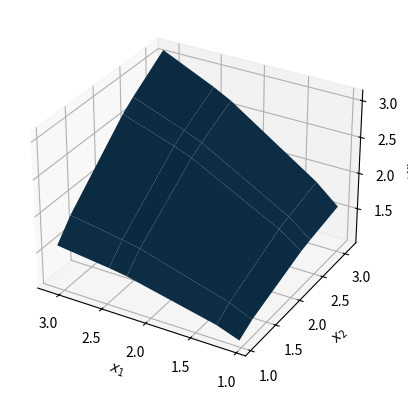
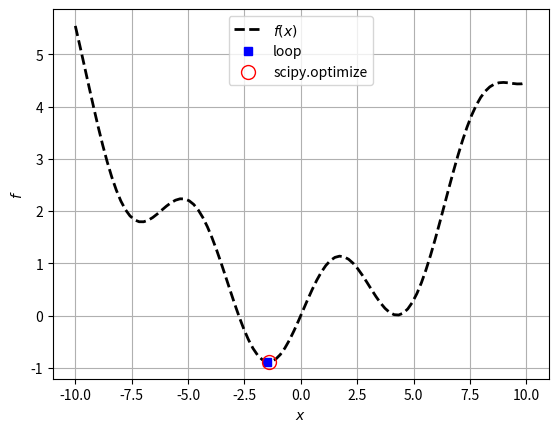

Here is the Python script that generated these plots, in order:
#%% Change working directory from the workspace root to the ipynb file location. Turn this addition off with the DataScience.changeDirOnImportExport setting
import os
try:
	os.chdir(os.path.join(os.getcwd(), '..\..\Exercise_IP\PS1_IP'))
	print(os.getcwd())
except:
	pass
#%% [markdown]
# # Problem set 1: Solving the consumer problem
#%% [markdown]
# In this first problem set, we will take a look at solving the canonical utility maximization problem for the consumer.  
# 
# * **Problem set structure:** Each problem set consists of tasks and problems. _Tasks_ train you in using specific techniques, while _problems_ train you in solving actual economic problems. Each problem set also contains solutions in hidden cells. *You should really try to solve the tasks and problems on your own before looking at the answers!*
# 
# * **Multiple solutions:** Within the field of numerical analysis there is often many more than one way of solving a specific problem. So the solution provided is just one example. If you get the same result, but use another approach, that might be just as good (or even better).
# 
# * **Extra problems:** Solutions to the extra problems are not provided, but we encourage you to take a look at them if you have the time. You can share your solution with your fellow students following this [guide](https://numeconcopenhagen.netlify.com/guides/snippets/).
#%% [markdown]
# # Tasks
#%% [markdown]
# ## functions
#%% [markdown]
# Implement a Python version of this function:
#%% [markdown]
# \\[ u(x_1,x_2) = (\alpha x_1^{-\beta} + (1-\alpha) x_2^{-\beta})^{-1/\beta} \\]

#%%
# write your code here

#%% [markdown]
# **Answer:**

#%%
def u(x1,x2,alpha=0.5,beta=1):
    return (alpha*x1**(-beta) + (1-alpha)*x2**(-beta))**(-1/beta)

#%% [markdown]
# ## print

#%%
x1_vec = [1.05,1.3,2.3,2.5,3.1]
x2_vec = [1.05,1.3,2.3,2.5,3.1]

#%% [markdown]
# Construct a Python function `print_table(x1_vec,x2_vec)` to print values of `u(x1,x2)` in the table form shown below.

#%%
# write your code here

#%% [markdown]
# **Answer:**

#%%
def print_table(x1_vec,x2_vec):
    
    # a. empty text
    text = ''
    
    # b. top header
    text += f'{"":3s}'
    for j, x2 in enumerate(x2_vec):
       text += f'{j:6d}' 
    text += '\n' # line shift
    
    # c. body
    for i,x1 in enumerate(x1_vec):
        if i > 0:
            text += '\n' # line shift
        text += f'{i:3d} ' # left header
        for j, x2 in enumerate(x2_vec):
            text += f'{u(x1,x2):6.3f}'
    
    # d. print
    print(text)

print_table(x1_vec,x2_vec)

#%% [markdown]
# ## matplotlib
#%% [markdown]
# Reproduce the figure below of \\(u(x_1,x_2)\\) using the `meshgrid` function from _numpy_ and the `plot_surface` function from _matplotlib_. 

#%%
# evaluate utility function
import numpy as np
x1_grid,x2_grid = np.meshgrid(x1_vec,x2_vec,indexing='ij')
u_grid = u(x1_grid,x2_grid)

import matplotlib.pyplot as plt
from mpl_toolkits.mplot3d import Axes3D
from matplotlib import cm # for colormaps

# write your code here

#%% [markdown]
# **Answer:**

#%%
# a. plot
fig = plt.figure()
ax = fig.add_subplot(1,1,1,projection='3d')
ax.plot_surface(x1_grid,x2_grid,u_grid)

# b. add labels
ax.set_xlabel('$x_1$')
ax.set_ylabel('$x_2$')
ax.set_zlabel('$utility,u$')

# c. invert xaxis
ax.invert_xaxis()

#%% [markdown]
# ## optimize
#%% [markdown]
# Consider the following minimization problem:
# 
# \\[\min_x  f(x) = \min_x \sin(x) + 0.05 \cdot x^2 \\]
#%% [markdown]
# Solve this problem and illustrate your results.

#%%
# write your code here

#%% [markdown]
# **Answer:**

#%%
# a. define function
def f(x):
    return np.sin(x)+0.05*x**2

# b. solution using a loop
import numpy as np
N = 100
x_vec = np.linspace(-10,10,N)
f_vec = np.empty(N)

f_best = np.inf # initial maximum
x_best = np.nan # not-a-number

for i,x in enumerate(x_vec):
    f_now = f_vec[i] = f(x)
    if f_now < f_best:
        x_best = x
        f_best = f_now

# c. solution using scipy optmize
from scipy import optimize
x_guess = [0]      
objective_function = lambda x: f(x[0])
res = optimize.minimize(objective_function, x_guess, method='Nelder-Mead')
x_best_scipy = res.x[0]
f_best_scipy = res.fun

# d. print
print(f'best with loop is           {f_best:.8f} at x = {x_best:.8f}')
print(f'best with scipy.optimize is {f_best_scipy:.8f} at x = {x_best_scipy:.8f}')

# e. figure
import matplotlib.pyplot as plt
fig = plt.figure() # dpi = dots-per-inch (resolution)
ax = fig.add_subplot(1,1,1)

ax.plot(x_vec,f_vec,ls='--',lw=2,color='black',label='$f(x)$')
ax.plot(x_best,f_best,ls='',marker='s',color='blue',label='loop')
ax.plot(x_best_scipy,f_best_scipy,ls='',marker='o',
        markersize=10,markerfacecolor='none',
        markeredgecolor='red',label='scipy.optimize')

ax.set_xlabel('$x$')
ax.set_ylabel('$f$')
ax.grid(True)
ax.legend(loc='upper center');

#%% [markdown]
# # Problem
#%% [markdown]
# Consider the following \\(M\\)-good, \\(x=(x_1,x_2,\dots,x_M)\\), **utility maximization problem** with exogenous income \\(I\\), and price-vector \\(p=(p_1,p_2,\dots,p_M)\\),
# 
# \\[
# \begin{eqnarray*}
# V(p_{1},p_{2},\dots,,p_{M},I) & = & \max_{x_{1},x_{2},\dots,x_M} x_{1}^{\alpha_1} x_{2}^{\alpha_2} \dots x_{M}^{\alpha_M} \\
#  & \text{s.t.}\\
# E = \sum_{i=1}^{M}p_{i}x_{i} & \leq & I,\,\,\,p_{1},p_{2},\dots,p_M,I>0\\
# x_{1},x_{2},\dots,x_M & \geq & 0
# \end{eqnarray*}
# \\]
#%% [markdown]
# **Problem:** Solve the 5-good utility maximization problem for arbitrary preference parameters, \\( \alpha = (\alpha_1,\alpha_2,\dots,\alpha_5)\\), prices and income.
#%% [markdown]
# You can use the following functions:

#%%
def utility_function(x,alpha):
    u = 1
    for x_now,alpha_now in zip(x,alpha):
        u *= np.max(x_now,0)**alpha_now
    return u

def expenditures(x,p):
    E = 0
    for x_now,p_now in zip(x,p):
        E += p_now*x_now
    return E

def print_solution(x,alpha,I,p):
    
    # a. x values
    text = 'x = ['
    for x_now in x:
        text += f'{x_now:.2f} '
    text += f']\n'
    
    # b. utility
    u = utility_function(x,alpha)    
    text += f'utility = {u:.3f}\n'
    
    # c. expenditure vs. income
    E =  expenditures(x,p)
    text += f'E = {E:.2f} <= I = {I:.2f}\n'
    
    # d. expenditure shares
    e = p*x/I
    text += 'expenditure shares = ['
    for e_now in e:
        text += f'{e_now:.2f} '
    text += f']'        
        
    print(text)

#%% [markdown]
# You can initially use the following parameter choices:

#%%
alpha = np.ones(5)/5
p = np.array([1,2,3,4,5])
I = 10


#%%
# write your code here

#%% [markdown]
# ## Solutions using loops
#%% [markdown]
# Using **raw loops**:

#%%
N = 15 # number of points in each dimension
fac = np.linspace(0,1,N) # vector betweein 0 and 1
x_max = I/p # maximum x so E = I

u_best = -np.inf
x_best = np.empty(5)
for x1 in fac:
   for x2 in fac:
        for x3 in fac:
            for x4 in fac:
                for x5 in fac:
                    x = np.array([x1,x2,x3,x4,x5])*x_max
                    E = expenditures(x,p)
                    if E <= I:
                        u_now = utility_function(x,alpha)
                        if u_now > u_best:
                            x_best = x
                            u_best = u_now

print_solution(x_best,alpha,I,p)

#%% [markdown]
# Using **smart itertools loop:**

#%%
import itertools as it

N = 15 # number of points in each dimension
fac = np.linspace(0,1,N) # vector betweein 0 and 1
x_max = I/p # maximum x so E = I

x_best = np.empty(5)
u_best = -np.inf
for x in it.product(fac,fac,fac,fac,fac):
    x *= x_max
    E = expenditures(x,p)
    if E <= I:
        u_now = utility_function(x,alpha)
        if u_now > u_best:
            x_best = x
            u_best = u_now
          
print_solution(x_best,alpha,I,p)       

#%% [markdown]
# ## Solutions using solvers

#%%
from scipy import optimize

#%% [markdown]
# Solution using a **constrained optimizer:**

#%%
# a. contraint function (negative if violated)
constraints = ({'type': 'ineq', 'fun': lambda x:  I-expenditures(x,p)})
bounds = [(0,I/p_now) for p_now in p]

# b. call optimizer
initial_guess = (I/p)/6 # some guess
res = optimize.minimize(
    lambda x: -utility_function(x,alpha),initial_guess,
    method='SLSQP',bounds=bounds,constraints=constraints)

# c. print result
print_solution(res.x,alpha,I,p)

#%% [markdown]
# Solution using an **unconstrained optimizer:**

#%%
# a. define objective function
def unconstrained_objective(x,alpha,I,p):
    
    penalty = 0
    E = expenditures(x,p)
    if E >= I:
        ratio = I/E
        x *= ratio # now p*x = I
        penalty = 1000*(E-I)**2
    
    u = utility_function(x,alpha)
    return -u + penalty

# b. call optimizer
initial_guess = (I/p)/6
res = optimize.minimize(
    unconstrained_objective,initial_guess,
    method='Nelder-Mead',args=(alpha,I,p))

# c. print result
print_solution(res.x,alpha,I,p)   

#%% [markdown]
# # Extra Problems
#%% [markdown]
# ## Cost minimization
#%% [markdown]
# Consider the following 2-good **cost minimziation problem** with required utility \\(u_0\\), and price-vector \\(p=(p_1,p_2)\\),
# 
# \\[
# \begin{eqnarray*}
# E(p_{1},p_{2},u_0) & = & \min_{x_{1},x_{2}} p_1 x_1+p_2 x_2\\
#  & \text{s.t.}\\
# x_{1}^{\alpha}x_{2}^{1-\alpha} & \geq & u_0 \\
# x_{1},x_{2} & \geq & 0
# \end{eqnarray*}
# \\]
#%% [markdown]
# **Problem:** Solve the 2-good cost-minimization problem with arbitrary required utility, prices and income. Present your results graphically showing that the optimum is a point, where a budgetline is targent to the indifference curve through $u_0$.
#%% [markdown]
# ## Classy solution
#%% [markdown]
# **Problem:** Implement your solution to the utility maximization problem and/or the cost minimization problem above in a class as seen in Lecture 3. 

